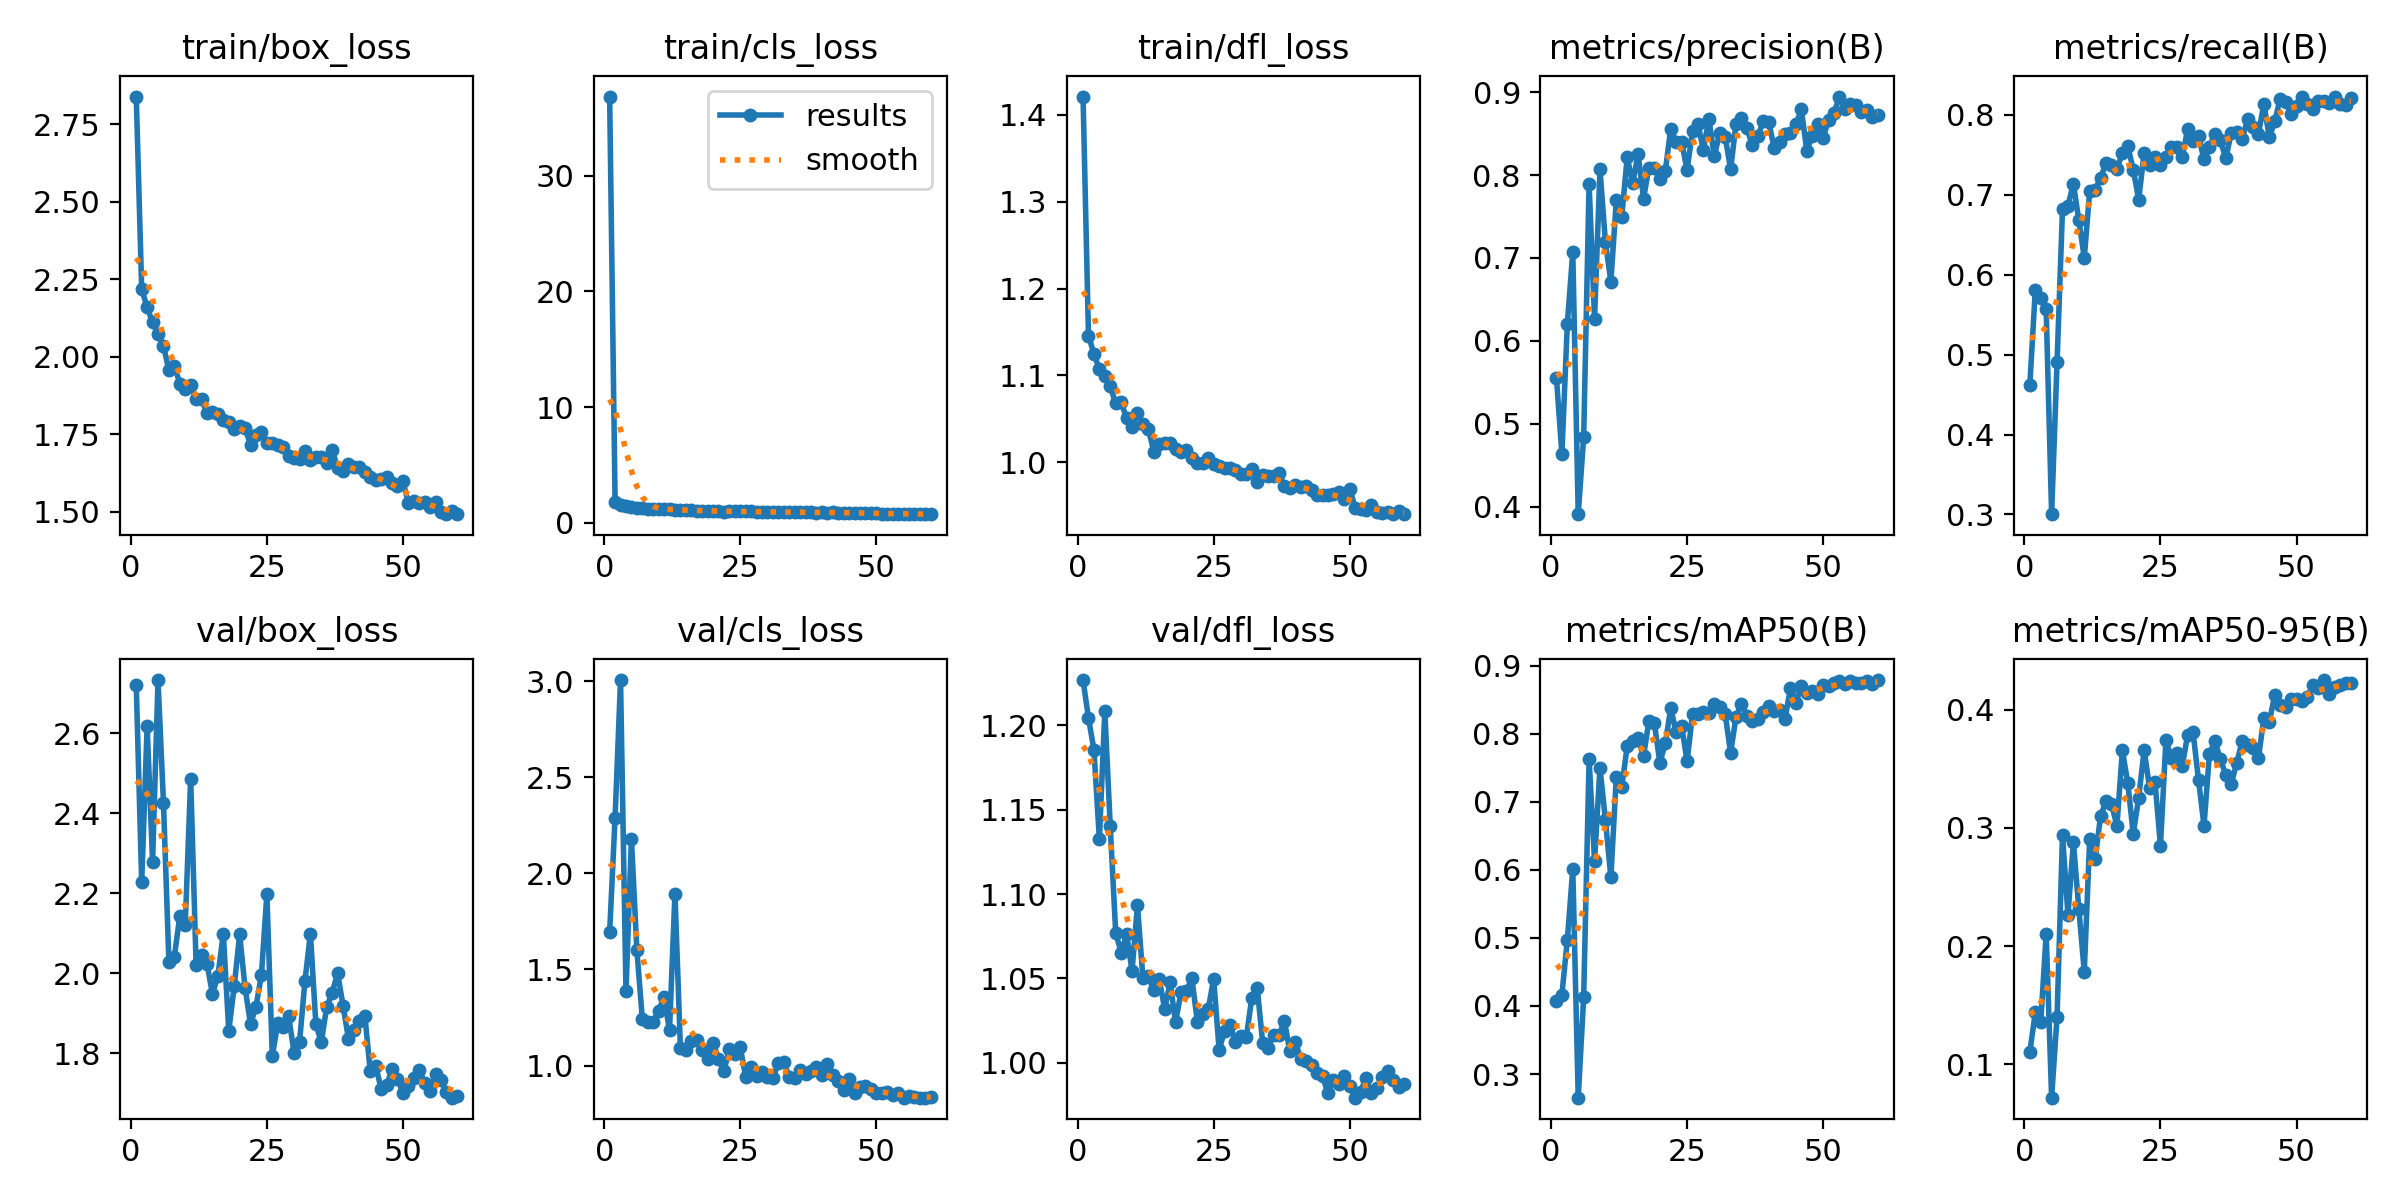

The table this chart was drawn from, first rows:
epoch, time, train/box_loss, train/cls_loss, train/dfl_loss, metrics/precision(B), metrics/recall(B), metrics/mAP50(B), metrics/mAP50-95(B), val/box_loss, val/cls_loss, val/dfl_loss, lr/pg0, lr/pg1, lr/pg2
1, 20.63, 2.839, 36.85, 1.421, 0.5555, 0.4625, 0.4077, 0.1102, 2.72, 1.695, 1.227, 0.0006589, 0.0006589, 0.0006589
2, 41.23, 2.217, 1.776, 1.146, 0.4637, 0.5807, 0.4166, 0.144, 2.228, 2.29, 1.204, 0.001304, 0.001304, 0.001304
3, 60.89, 2.159, 1.496, 1.125, 0.6206, 0.5703, 0.4971, 0.1355, 2.619, 3.006, 1.186, 0.001927, 0.001927, 0.001927
4, 79.95, 2.11, 1.445, 1.107, 0.7072, 0.5564, 0.6014, 0.2104, 2.279, 1.386, 1.132, 0.001901, 0.001901, 0.001901
5, 99.28, 2.072, 1.331, 1.099, 0.3912, 0.3004, 0.2653, 0.07165, 2.734, 2.18, 1.208, 0.001868, 0.001868, 0.001868
6, 118.2, 2.034, 1.305, 1.087, 0.4841, 0.4905, 0.4126, 0.1401, 2.427, 1.601, 1.14, 0.001835, 0.001835, 0.001835
7, 137.6, 1.956, 1.256, 1.068, 0.7893, 0.6819, 0.7625, 0.2942, 2.029, 1.244, 1.077, 0.001802, 0.001802, 0.001802
8, 156.9, 1.971, 1.198, 1.069, 0.627, 0.6861, 0.6136, 0.2263, 2.042, 1.226, 1.065, 0.001769, 0.001769, 0.001769
9, 176.2, 1.913, 1.193, 1.051, 0.8067, 0.7136, 0.7498, 0.2878, 2.142, 1.226, 1.076, 0.001736, 0.001736, 0.001736
10, 195.6, 1.894, 1.159, 1.041, 0.719, 0.668, 0.6729, 0.2314, 2.121, 1.286, 1.054, 0.001703, 0.001703, 0.001703
11, 214.7, 1.908, 1.17, 1.057, 0.6715, 0.621, 0.589, 0.1783, 2.487, 1.355, 1.093, 0.00167, 0.00167, 0.00167
12, 234, 1.864, 1.144, 1.045, 0.7694, 0.7047, 0.7366, 0.2908, 2.021, 1.183, 1.05, 0.001637, 0.001637, 0.001637
13, 253.4, 1.864, 1.14, 1.038, 0.7498, 0.7063, 0.7222, 0.274, 2.045, 1.894, 1.051, 0.001604, 0.001604, 0.001604
14, 272.5, 1.817, 1.131, 1.012, 0.8213, 0.7212, 0.7814, 0.3099, 2.023, 1.093, 1.043, 0.001571, 0.001571, 0.001571
15, 291.6, 1.822, 1.063, 1.021, 0.79, 0.7392, 0.7886, 0.3229, 1.949, 1.081, 1.05, 0.001538, 0.001538, 0.001538
16, 310.7, 1.814, 1.07, 1.022, 0.8252, 0.7376, 0.793, 0.3202, 1.993, 1.125, 1.032, 0.001505, 0.001505, 0.001505
17, 330, 1.794, 1.046, 1.022, 0.7717, 0.7326, 0.7669, 0.3017, 2.099, 1.132, 1.048, 0.001472, 0.001472, 0.001472
18, 349, 1.788, 1.036, 1.015, 0.809, 0.7516, 0.8193, 0.3656, 1.856, 1.081, 1.024, 0.001439, 0.001439, 0.001439
19, 368, 1.767, 1.037, 1.012, 0.809, 0.7605, 0.815, 0.3376, 1.967, 1.035, 1.042, 0.001406, 0.001406, 0.001406
20, 387, 1.775, 1.03, 1.014, 0.7951, 0.7313, 0.7573, 0.2949, 2.098, 1.117, 1.043, 0.001373, 0.001373, 0.001373
21, 406.5, 1.77, 1.004, 1.005, 0.8045, 0.6939, 0.7856, 0.3254, 1.963, 1.036, 1.05, 0.00134, 0.00134, 0.00134
22, 425.6, 1.715, 0.9693, 0.9999, 0.8558, 0.7523, 0.8375, 0.3658, 1.873, 0.9714, 1.024, 0.001307, 0.001307, 0.001307
23, 444.6, 1.748, 0.988, 0.9994, 0.8395, 0.7376, 0.8018, 0.334, 1.917, 1.087, 1.029, 0.001274, 0.001274, 0.001274
24, 463.7, 1.756, 0.9958, 1.005, 0.8396, 0.7465, 0.812, 0.3387, 1.996, 1.058, 1.032, 0.001241, 0.001241, 0.001241
25, 482.8, 1.72, 0.9714, 0.9985, 0.8061, 0.7376, 0.7594, 0.2849, 2.198, 1.094, 1.05, 0.001208, 0.001208, 0.001208
26, 502, 1.721, 0.9806, 0.9956, 0.8529, 0.7465, 0.8286, 0.3742, 1.793, 0.9405, 1.008, 0.001175, 0.001175, 0.001175
27, 521.2, 1.716, 0.9711, 0.9932, 0.8609, 0.7592, 0.8292, 0.3595, 1.874, 0.9921, 1.019, 0.001142, 0.001142, 0.001142
28, 540.2, 1.708, 0.9466, 0.9934, 0.8305, 0.7592, 0.8312, 0.3637, 1.866, 0.9451, 1.022, 0.001109, 0.001109, 0.001109
29, 559.3, 1.68, 0.9472, 0.9916, 0.8681, 0.7465, 0.8301, 0.3525, 1.892, 0.9674, 1.013, 0.001076, 0.001076, 0.001076
30, 578.3, 1.674, 0.9235, 0.9869, 0.8227, 0.7823, 0.8433, 0.3787, 1.801, 0.9412, 1.016, 0.001043, 0.001043, 0.001043
31, 597.4, 1.671, 0.9432, 0.9864, 0.851, 0.7672, 0.8394, 0.3807, 1.827, 0.9375, 1.015, 0.00101, 0.00101, 0.00101
32, 616.4, 1.695, 0.9292, 0.9929, 0.8464, 0.7731, 0.8292, 0.3401, 1.981, 1.012, 1.038, 0.000977, 0.000977, 0.000977
33, 635.4, 1.667, 0.9075, 0.9774, 0.8068, 0.744, 0.7716, 0.3019, 2.099, 1.019, 1.045, 0.000944, 0.000944, 0.000944
34, 654.7, 1.678, 0.9293, 0.9851, 0.8619, 0.7596, 0.8251, 0.3625, 1.874, 0.9422, 1.012, 0.000911, 0.000911, 0.000911
35, 673.8, 1.677, 0.9206, 0.9844, 0.8686, 0.7757, 0.8442, 0.3733, 1.828, 0.9339, 1.009, 0.000878, 0.000878, 0.000878
36, 693.4, 1.658, 0.8947, 0.9841, 0.8564, 0.7681, 0.8258, 0.3583, 1.916, 0.9761, 1.017, 0.000845, 0.000845, 0.000845
37, 712.5, 1.699, 0.9066, 0.9878, 0.8356, 0.7452, 0.8191, 0.3449, 1.951, 0.9585, 1.016, 0.000812, 0.000812, 0.000812
38, 731.5, 1.64, 0.9039, 0.9725, 0.8467, 0.777, 0.8219, 0.3374, 2, 0.9711, 1.025, 0.000779, 0.000779, 0.000779
39, 750.7, 1.632, 0.879, 0.971, 0.8648, 0.7781, 0.8317, 0.3547, 1.919, 0.9908, 1.007, 0.000746, 0.000746, 0.000746
40, 769.7, 1.654, 0.8965, 0.9736, 0.8644, 0.7693, 0.8405, 0.3731, 1.836, 0.9502, 1.012, 0.000713, 0.000713, 0.000713
41, 789.2, 1.643, 0.8804, 0.9713, 0.8326, 0.7942, 0.8331, 0.3701, 1.858, 1.006, 1.002, 0.00068, 0.00068, 0.00068
42, 808.2, 1.643, 0.8988, 0.9733, 0.8395, 0.7845, 0.8352, 0.368, 1.881, 0.95, 1.001, 0.000647, 0.000647, 0.000647
43, 827.3, 1.626, 0.8588, 0.9683, 0.85, 0.7757, 0.8217, 0.3588, 1.894, 0.9176, 0.9985, 0.000614, 0.000614, 0.000614
44, 846.4, 1.612, 0.8621, 0.9622, 0.8503, 0.8137, 0.867, 0.3932, 1.754, 0.8714, 0.9941, 0.000581, 0.000581, 0.000581
45, 865.3, 1.601, 0.852, 0.9629, 0.8613, 0.7715, 0.8449, 0.3897, 1.768, 0.9296, 0.992, 0.000548, 0.000548, 0.000548
46, 884.4, 1.606, 0.8623, 0.9626, 0.879, 0.7919, 0.8705, 0.4124, 1.71, 0.8567, 0.9821, 0.000515, 0.000515, 0.000515
47, 903.5, 1.611, 0.8555, 0.9639, 0.8294, 0.82, 0.8595, 0.4038, 1.719, 0.8894, 0.99, 0.000482, 0.000482, 0.000482
48, 922.7, 1.592, 0.8242, 0.9664, 0.8473, 0.8162, 0.8628, 0.4023, 1.76, 0.893, 0.9875, 0.000449, 0.000449, 0.000449
49, 941.8, 1.584, 0.8363, 0.9579, 0.8611, 0.801, 0.8578, 0.4089, 1.735, 0.8756, 0.9922, 0.000416, 0.000416, 0.000416
50, 960.7, 1.598, 0.8367, 0.9698, 0.8449, 0.8112, 0.8718, 0.4093, 1.702, 0.8596, 0.986, 0.000383, 0.000383, 0.000383
51, 1005, 1.528, 0.7797, 0.9478, 0.8665, 0.8227, 0.8695, 0.4075, 1.717, 0.8557, 0.9794, 0.00035, 0.00035, 0.00035
52, 1024, 1.533, 0.7787, 0.9462, 0.8746, 0.8135, 0.8738, 0.4109, 1.737, 0.8623, 0.983, 0.000317, 0.000317, 0.000317
53, 1043, 1.526, 0.7693, 0.9455, 0.8946, 0.8067, 0.8768, 0.4206, 1.759, 0.8488, 0.9913, 0.000284, 0.000284, 0.000284
54, 1062, 1.533, 0.7731, 0.9505, 0.8797, 0.8175, 0.8734, 0.418, 1.725, 0.8593, 0.9819, 0.000251, 0.000251, 0.000251
55, 1081, 1.515, 0.7657, 0.9434, 0.8854, 0.8175, 0.8769, 0.4251, 1.705, 0.8331, 0.985, 0.000218, 0.000218, 0.000218
56, 1100, 1.53, 0.7617, 0.9421, 0.8844, 0.8144, 0.8748, 0.4131, 1.748, 0.8441, 0.9914, 0.000185, 0.000185, 0.000185
57, 1119, 1.498, 0.7511, 0.943, 0.8765, 0.8226, 0.8745, 0.4188, 1.733, 0.8356, 0.9952, 0.000152, 0.000152, 0.000152
58, 1138, 1.493, 0.7513, 0.941, 0.8782, 0.8132, 0.878, 0.4212, 1.702, 0.833, 0.9901, 0.000119, 0.000119, 0.000119
59, 1157, 1.504, 0.7449, 0.9438, 0.8703, 0.8124, 0.8723, 0.4223, 1.689, 0.8338, 0.9858, 8.6e-05, 8.6e-05, 8.6e-05
60, 1177, 1.492, 0.7399, 0.9404, 0.8721, 0.8214, 0.8788, 0.4222, 1.693, 0.834, 0.9877, 5.3e-05, 5.3e-05, 5.3e-05
